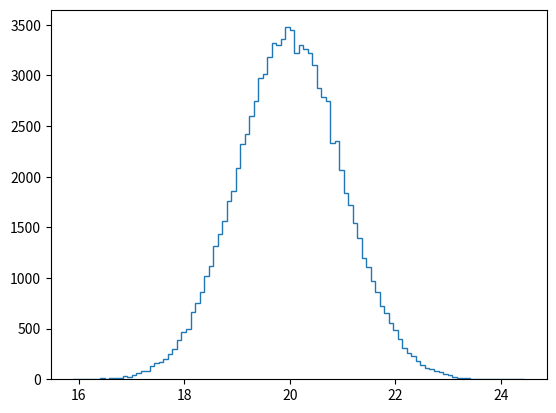

Write Python code to recreate this figure. (Note: this script raises an exception after producing the figure.)
# calcular la nomal
# graficar 3 normales en una grafica
#The Normal PDF
#In this exercise, you will explore the Normal PDF and also learn a way to plot a PDF of a known distribution using hacker statistics. Specifically, you will plot a Normal PDF for various values of the variance.

# Draw 100000 samples from Normal distribution with stds of interest: samples_std1, samples_std3, samples_std10
import numpy as np 
import matplotlib.pyplot as plt 
 
mean = 20
#std= 1,3,10
samples_std1= np.random.normal(mean, 1, size=100000) 
samples_std3=np.random.normal(mean, 3, size=100000)
samples_std10=np.random.normal(mean, 10, size=100000)

# Make histograms
_=plt.hist(samples_std1,histtype='step',normed=True,bins=100)
_=plt.hist(samples_std3,histtype='step',normed=True,bins=100)
_=plt.hist(samples_std10,histtype='step',normed=True,bins=100)

# Make a legend, set limits and show plot
_ = plt.legend(('std = 1', 'std = 3', 'std = 10'))
plt.ylim(-0.01, 0.42)
plt.show()
